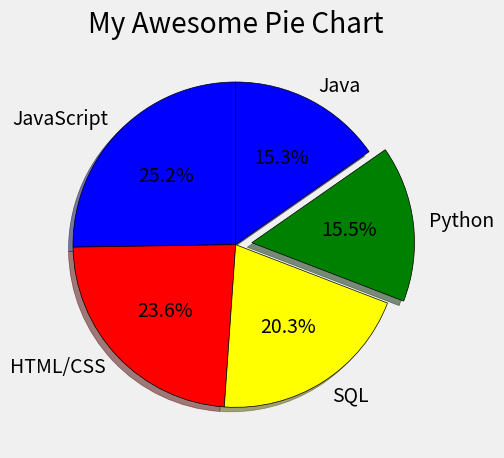

This chart was generated by the following Python code:
from matplotlib import pyplot as plt

plt.style.use("fivethirtyeight")


# Language Popularity
slices = [59219, 55466, 47544, 36443, 35917]
labels = ['JavaScript', 'HTML/CSS', 'SQL', 'Python', 'Java']
explode = [0, 0, 0, 0.1, 0]

# slices = [120, 80, 30, 20]
# labels = ['Sixty', 'Forty', 'Extra1', 'Extra2']
colors = ['blue', 'red', 'yellow', 'green']

plt.pie(slices, labels=labels, colors=colors, explode=explode, shadow=True, 
startangle=90, autopct="%1.1f%%", wedgeprops={'edgecolor': 'black'})


plt.title("My Awesome Pie Chart")
plt.tight_layout()
plt.savefig('p1.png')
plt.show()